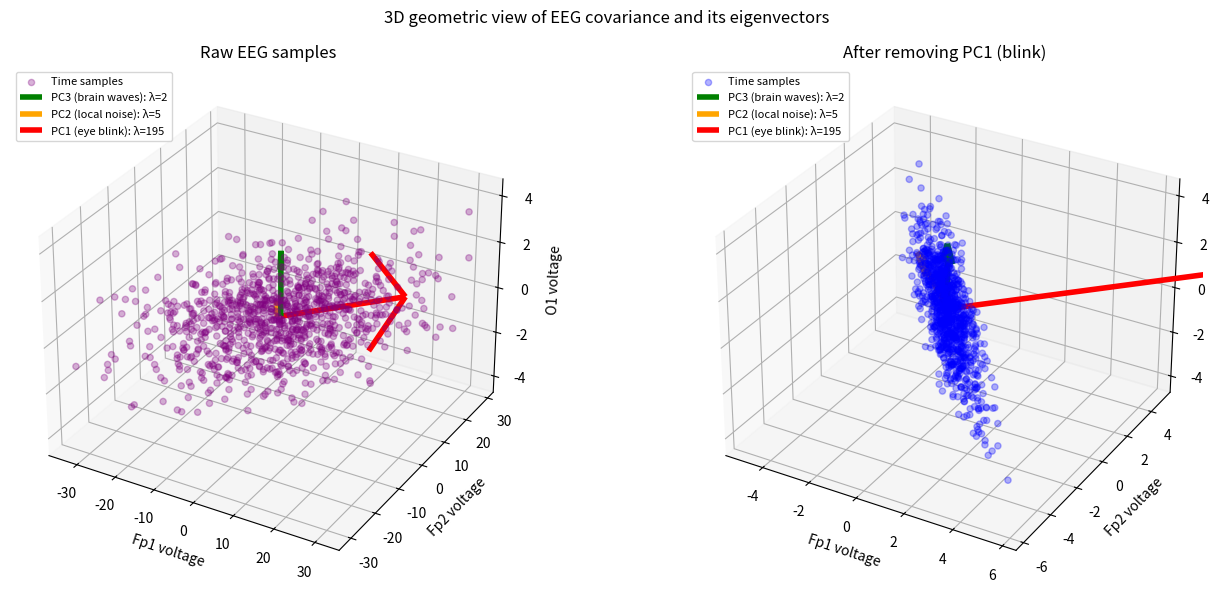

The script that saved this image:
"""3D geometric view of PCA on a toy 3-electrode EEG covariance matrix.

Fp1 and Fp2 are strongly correlated (an eye blink seen by both frontal
electrodes), O1 is nearly independent. The eigenvector with the largest
eigenvalue is the "blink" direction; zeroing that component and projecting
back removes the artifact while keeping the rest of the signal.
"""

import numpy as np
import matplotlib.pyplot as plt

# Toy covariance matrix (channels: Fp1, Fp2, O1)
cov = np.array([[100, 95, 0],
                [95, 100, 0],
                [0, 0, 2]])
mean = [0, 0, 0]

# eigh returns eigenvalues in ascending order -> index 2 is the largest
eigenvalues, eigenvectors = np.linalg.eigh(cov)

# 1000 time samples drawn with exactly this covariance geometry
rng = np.random.default_rng(42)
data = rng.multivariate_normal(mean, cov, 1000)

# Change of basis -> remove the principal (blink) component -> change back
data_pca = data @ eigenvectors
data_pca[:, 2] = 0
data_clean = data_pca @ eigenvectors.T

colors = ["green", "orange", "red"]
names = ["PC3 (brain waves)", "PC2 (local noise)", "PC1 (eye blink)"]
labels = [f"{n}: λ={v:.0f}" for n, v in zip(names, eigenvalues)]

fig = plt.figure(figsize=(14, 6))
for k, (points, color, title) in enumerate([
        (data, "purple", "Raw EEG samples"),
        (data_clean, "blue", "After removing PC1 (blink)")]):
    ax = fig.add_subplot(1, 2, k + 1, projection="3d")
    ax.scatter(*points.T, alpha=0.3, color=color, label="Time samples")
    for i in range(3):
        vec = eigenvectors[:, i] * np.sqrt(eigenvalues[i]) * 2  # scaled for visibility
        ax.quiver(0, 0, 0, *vec, color=colors[i], linewidth=4, label=labels[i])
    ax.set_xlabel("Fp1 voltage")
    ax.set_ylabel("Fp2 voltage")
    ax.set_zlabel("O1 voltage")
    ax.set_title(title)
    ax.legend(loc="upper left", fontsize=8)

plt.suptitle("3D geometric view of EEG covariance and its eigenvectors")
plt.tight_layout()
plt.show()
